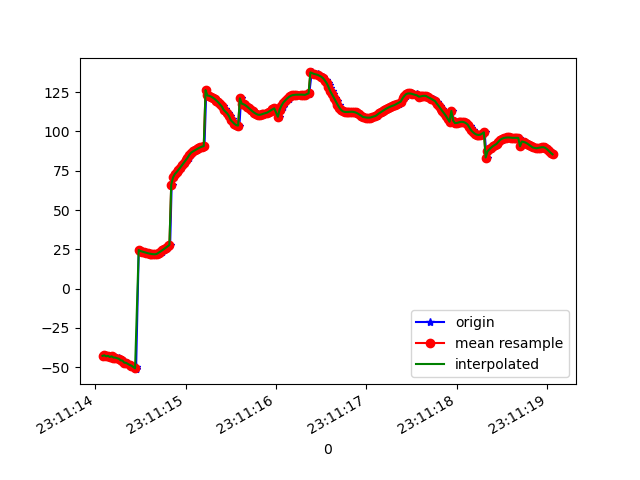

The data file committed next to this chart (first rows):
1617837074094, 532717641542125, -42.849453, 6.9334683, 86.31273
1617837074109, 532717660772895, -42.55, 6.776, 87.03
1617837074126, 532717680003665, -43.19, 6.522, 86.04
1617837074141, 532717699234435, -42.89, 6.203, 86.87
1617837074161, 532717718465205, -43.59, 5.743, 85.87
1617837074180, 532717737695975, -43.21, 5.291, 86.83
1617837074202, 532717756926745, -43.94, 4.753, 85.89
1617837074220, 532717776157515, -43.63, 4.176, 86.81
1617837074237, 532717795388285, -44.39, 3.459, 85.99
1617837074263, 532717814619055, -44.4, 2.814, 86.51
1617837074276, 532717833849825, -45.03, 2.044, 86.26
1617837074296, 532717853080595, -45.73, 1.409, 86.17
1617837074314, 532717872311365, -45.93, 0.7003, 87.17
1617837074335, 532717891542135, -47.17, -0.0128, 86.61
1617837074355, 532717910772905, -47.36, -0.7324, 87.67
1617837074380, 532717930003675, -48.67, -1.513, 86.92
1617837074407, 532717949234445, -49.12, -2.204, 87.36
1617837074445, 532717968465215, -50.08, -2.837, 87.19
1617837074448, 532717987695985, -51.11, -3.471, 86.72
1617837074451, 532718006926755, -51.36, -4.048, 87.3
1617837074481, 532718026157525, 24.76, -5.466, 86.73
1617837074485, 532718045388295, 24.31, -4.919, 86.33
1617837074515, 532718064619065, 23.85, -5.228, 86.32
1617837074523, 532718083849835, 23.5, -5.462, 86.36
1617837074551, 532718103080605, 23.16, -5.597, 86.4
1617837074566, 532718122311375, 22.82, -5.644, 86.38
1617837074589, 532718141542145, 22.48, -5.602, 86.34
1617837074610, 532718160772915, 22.21, -5.465, 86.33
1617837074620, 532718180003685, 22, -5.222, 86.32
1617837074647, 532718199234455, 21.86, -4.891, 86.31
1617837074662, 532718218465225, 21.8, -4.474, 86.33
1617837074689, 532718237695995, 21.87, -3.972, 86.42
1617837074693, 532718256926765, 22.2, -3.369, 86.6
1617837074713, 532718276157535, 22.78, -2.687, 86.79
1617837074736, 532718295388305, 23.52, -1.951, 86.9
1617837074756, 532718314619075, 24.3, -1.146, 86.94
1617837074770, 532718333849845, 25.15, -0.2408, 86.95
1617837074794, 532718353080615, 26.05, 0.7617, 86.88
1617837074808, 532718372311385, 26.92, 1.867, 86.65
1617837074828, 532718391542155, 27.71, 3.103, 86.3
1617837074845, 532718410772925, 66.12, -0.4506, 85.74
1617837074866, 532718430003695, 70.73, 4.922, 85.56
1617837074884, 532718449362578, 72.93, 7.972, 85.27
1617837074904, 532718468593348, 74.19, 10.07, 85.06
1617837074926, 532718487824118, 75.58, 12.32, 84.86
1617837074943, 532718507054888, 77.06, 14.66, 84.63
1617837074963, 532718526285658, 78.56, 17.06, 84.37
1617837074981, 532718545516428, 80.11, 19.45, 84.02
1617837075005, 532718564747198, 81.69, 21.79, 83.5
1617837075039, 532718583977968, 83.21, 24.06, 82.8
1617837075040, 532718603208738, 84.52, 26.24, 82.01
1617837075057, 532718622439508, 85.61, 28.36, 81.21
1617837075075, 532718641670278, 86.52, 30.4, 80.42
1617837075095, 532718660901048, 87.3, 32.37, 79.67
1617837075115, 532718680131818, 87.98, 34.25, 78.98
1617837075131, 532718699362588, 88.65, 36.01, 78.34
1617837075151, 532718718593358, 89.3, 37.62, 77.72
1617837075172, 532718737824128, 89.88, 39.05, 77.16
1617837075191, 532718757054898, 90.35, 40.27, 76.69
1617837075208, 532718776285668, 90.71, 41.25, 76.3
1617837075228, 532718795516438, 126.4, 42.51, 73.25
... 200 more rows
